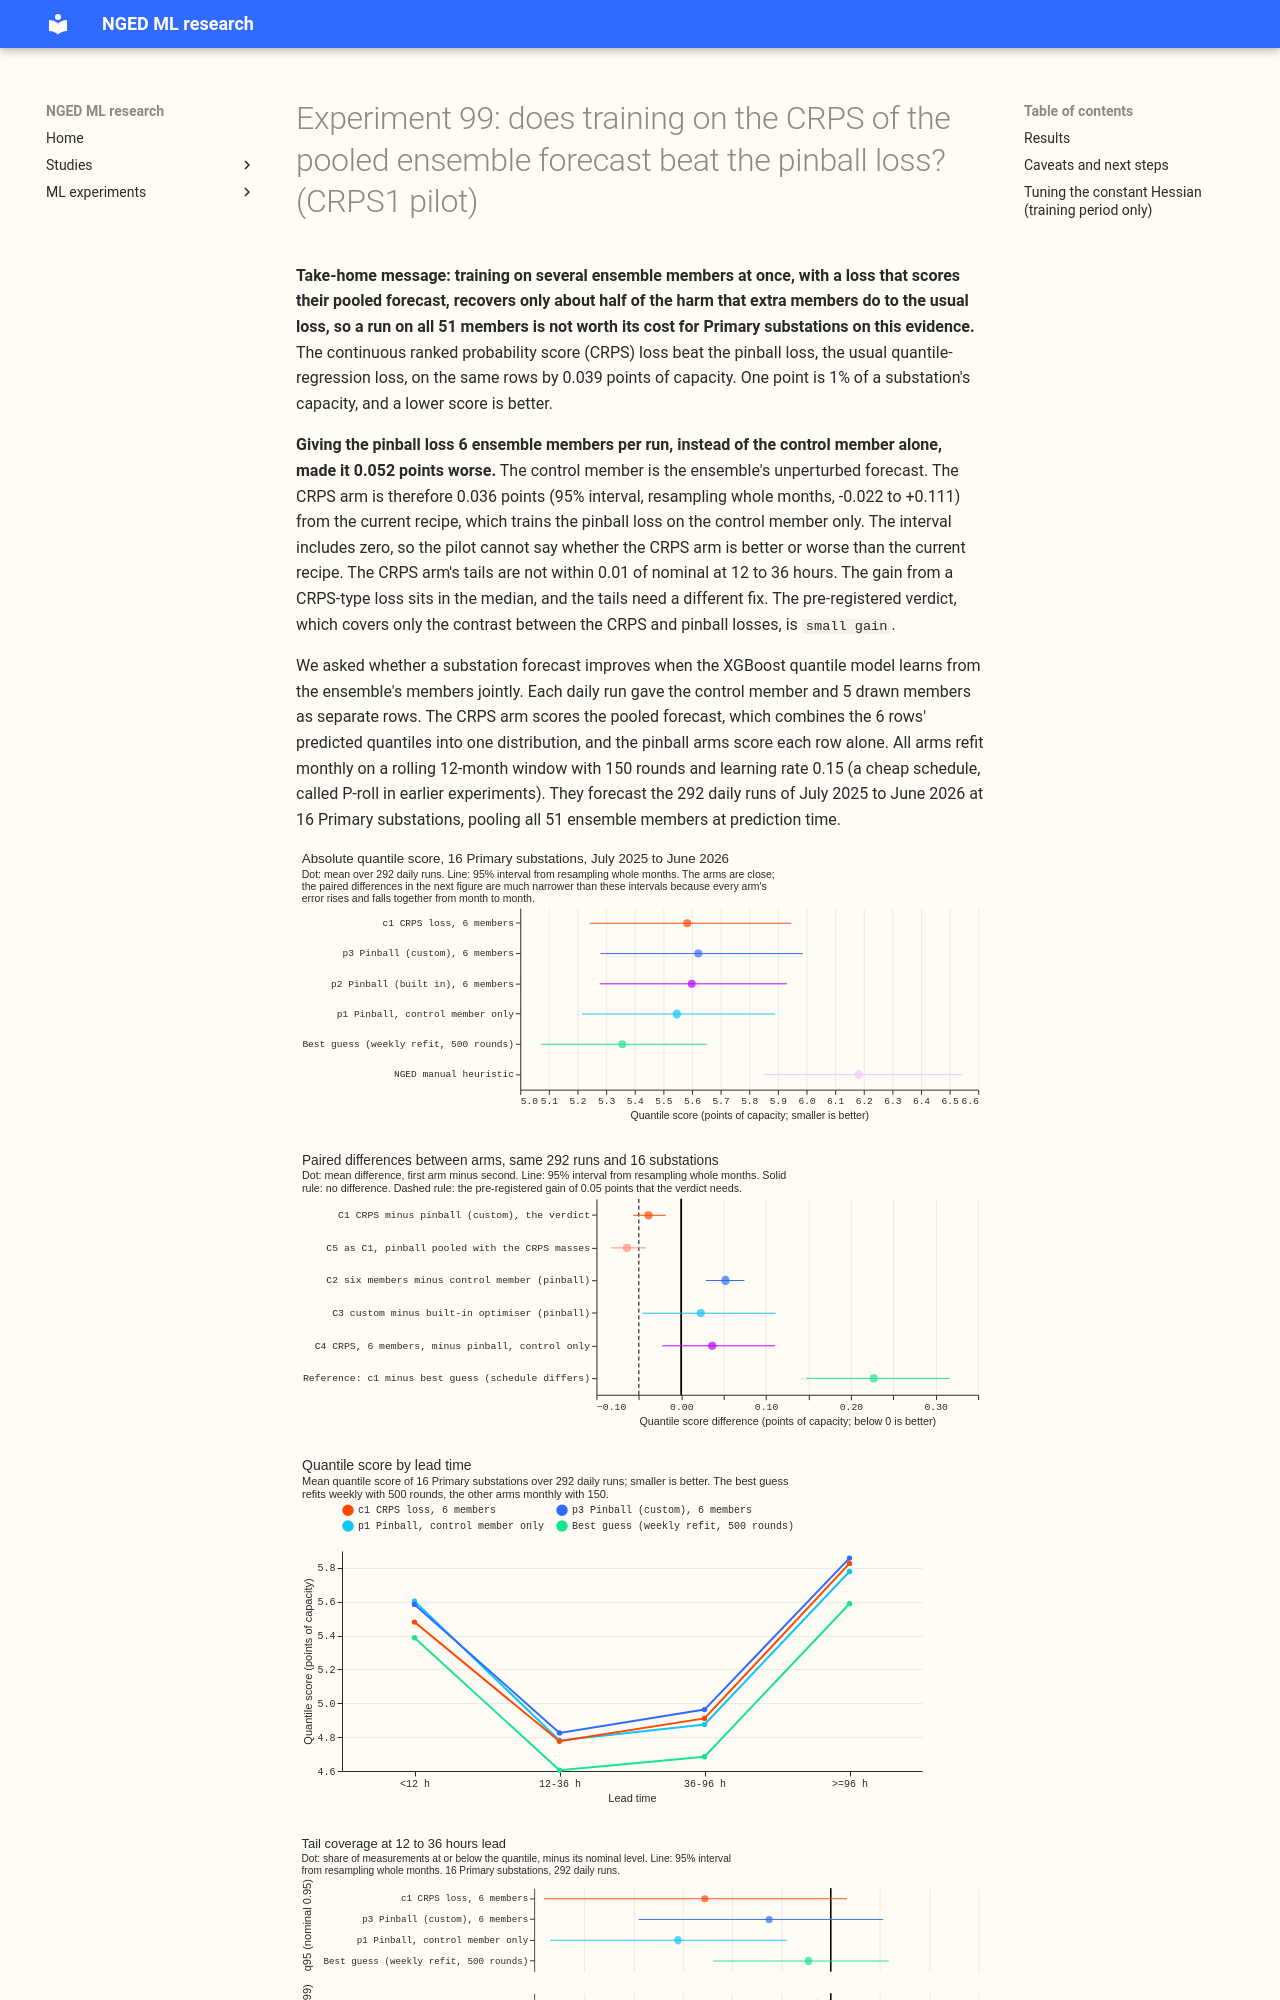

repository: openclimatefix/nged-ml-research · page: ml-experiments/00099-crps1-crps-type-loss-over-ens-members-primary-demand-pilot/result/index.html · generator: mkdocs

---
id: "00099"
slug: crps1-crps-type-loss-over-ens-members-primary-demand-pilot
theme: calibration-and-uncertainty
also_relevant_to: []
status: done
size: complex
hypothesis: >-
  Training the Primary-substation quantile model on the continuous ranked probability score (CRPS) of
  the pooled ensemble forecast, with several ensemble members as separate rows, scores lower on the
  quantile score and covers the tails closer to nominal than training the same rows with the
  pinball loss, because the pinball loss makes every member's row learn the whole predictive spread
  and pooling the 51 members then counts the weather uncertainty twice.
prediction: >-
  Against the pinball loss on the same 6 members per run and the same optimiser, the CRPS loss lowers
  the 11-level quantile score of the 16 Primary substations by 0.05 to 0.15 points of capacity, and
  moves the coverage of the 0.95 quantile at 12 to 36 hours from about 0.94 towards 0.95 and the
  coverage of the 0.05 quantile from about 0.04 towards 0.05.
decision_rule: >-
  One verdict contrast, C1: the quantile score of arm c1 (CRPS loss) minus arm p3 (pinball loss
  written as a custom objective, the same rows and optimiser), over the 292 runs of
  fold_a_daily_gap_v1 at the 16 Primary substations, whole origin months resampled, 20,000
  resamples, 95% interval. Supported when the interval lies wholly below -0.05 points of capacity.
  Small gain when it lies wholly below zero but its upper end is not below -0.05. Refuted when its
  lower end is above -0.05, because a gain of 0.05 points is then ruled out. Inconclusive
  otherwise. An interval wholly below zero with its lower end above -0.05 is a small gain, because
  that test comes first.
  The threshold of 0.05 points (about 1% of the best guess's score of 5.26) is set by the cost of a
  custom objective that no other training job has, and of six times the training rows. The coverage
  of the 0.01, 0.05, 0.95, and 0.99 quantiles at 12 to 36 hours is reported next to the verdict and
  decides nothing. The pilot recommends a run on all 51 members when C1 is supported or a small gain
  and, in addition, arm c1's coverage at 0.95 and at 0.05 at 12 to 36 hours is within 0.01 of
  nominal.
benchmark: >-
  Arm p3 (the verdict), arm p2 (pinball, built-in optimiser, same rows), arm p1 (pinball, control
  member only, which is BG2's recipe at the cheaper schedule), the stored weekly-retrained best
  guess for Primary substations (`p_s4_weekly` of experiment 87, a reference whose schedule
  differs), `manual_heuristic`, and `climatology`.
row_set_id: fold_a_daily_gap_v1
metric: >-
  Quantile score (twice the mass-weighted mean pinball loss) in points of capacity, over 11 levels
  (0.01, 0.05 to 0.95, 0.99). Reported and deciding nothing: mean absolute error of the median,
  coverage and pinball loss at 0.01, 0.05, 0.95, and 0.99, and the threshold-weighted CRPS.
verdict: small gain
verdict_note: >-
  Contrast C1 is -0.039 points (95% interval -0.057 to -0.018): the direction is established, and the
  upper end is above the pre-registered -0.05.
best_arm: >-
  Arm c1 (CRPS loss on 6 members), 5.583 points of capacity on the quantile score (95% interval
  5.243 to 5.946), against 5.622 for arm p3 (pinball loss, same rows and optimiser). Arm p1
  (pinball, control member only) scores 5.547, so no 6-member arm beats the current recipe.
headline: >-
  The CRPS loss beat the pinball loss on the same 6 members per run by 0.039 points (-0.057 to
  -0.018). Training the pinball loss on 6 members instead of the control member made it 0.052 points
  worse (0.029 to 0.074), so the CRPS loss recovers about half of that harm. Against the
  control-member recipe the CRPS arm is +0.036 points (-0.022 to +0.111): the interval includes
  zero. Its 12 to 36 hour tails are not within 0.01 of nominal.
lessons: >-
  Extra ensemble members as separate training rows hurt the pinball loss, and the CRPS loss of the
  pooled forecast recovers about half of that harm. The CRPS arm gains most at the median (mean
  absolute error 0.109 points lower than p3) and not in the tails.
production_status: not-for-production
adopted_in: none
arms: >-
  Quantile score, points of capacity, 16 Primary substations, 292 runs: p1 5.547; p2 5.599; p3 5.622;
  p3m 5.647; c1 5.583; with spread factor 1.15, p1 5.528, p2 5.584, p3 5.619, p3m 5.639, c1 5.567.
  References: best guess (weekly refit, 500 rounds) 5.356; `manual_heuristic` 6.182.
advice:
  - >-
    Do not run the CRPS loss on all 51 members for Primary substations on this evidence, because
    the CRPS arm's 12 to 36 hour coverage is 0.924 at the 0.95 quantile and 0.061 at the 0.05
    quantile, both outside 0.01 of nominal, and the whole change is +0.036 points (-0.022 to
    +0.111) against control-member pinball training (C4, tail table).
  - >-
    Train a pinball model on the control member only, not on several members as separate rows,
    because 6 members made the loss 0.052 points worse (0.029 to 0.074) (C2).
  - >-
    Judge a CRPS-type loss on the centre of the distribution first, because it lowered the mean
    absolute error of the median by 0.109 points (0.066 to 0.149) while the threshold-weighted CRPS
    at the 95th percentile of history rose by 0.008 (0.002 to 0.014) (C1 table).
  - >-
    Pool pinball-trained quantile atoms with equal-mass weights, not with the CRPS atom masses
    (0.02, 0.06, 0.04, 0.26, 0.04, 0.
